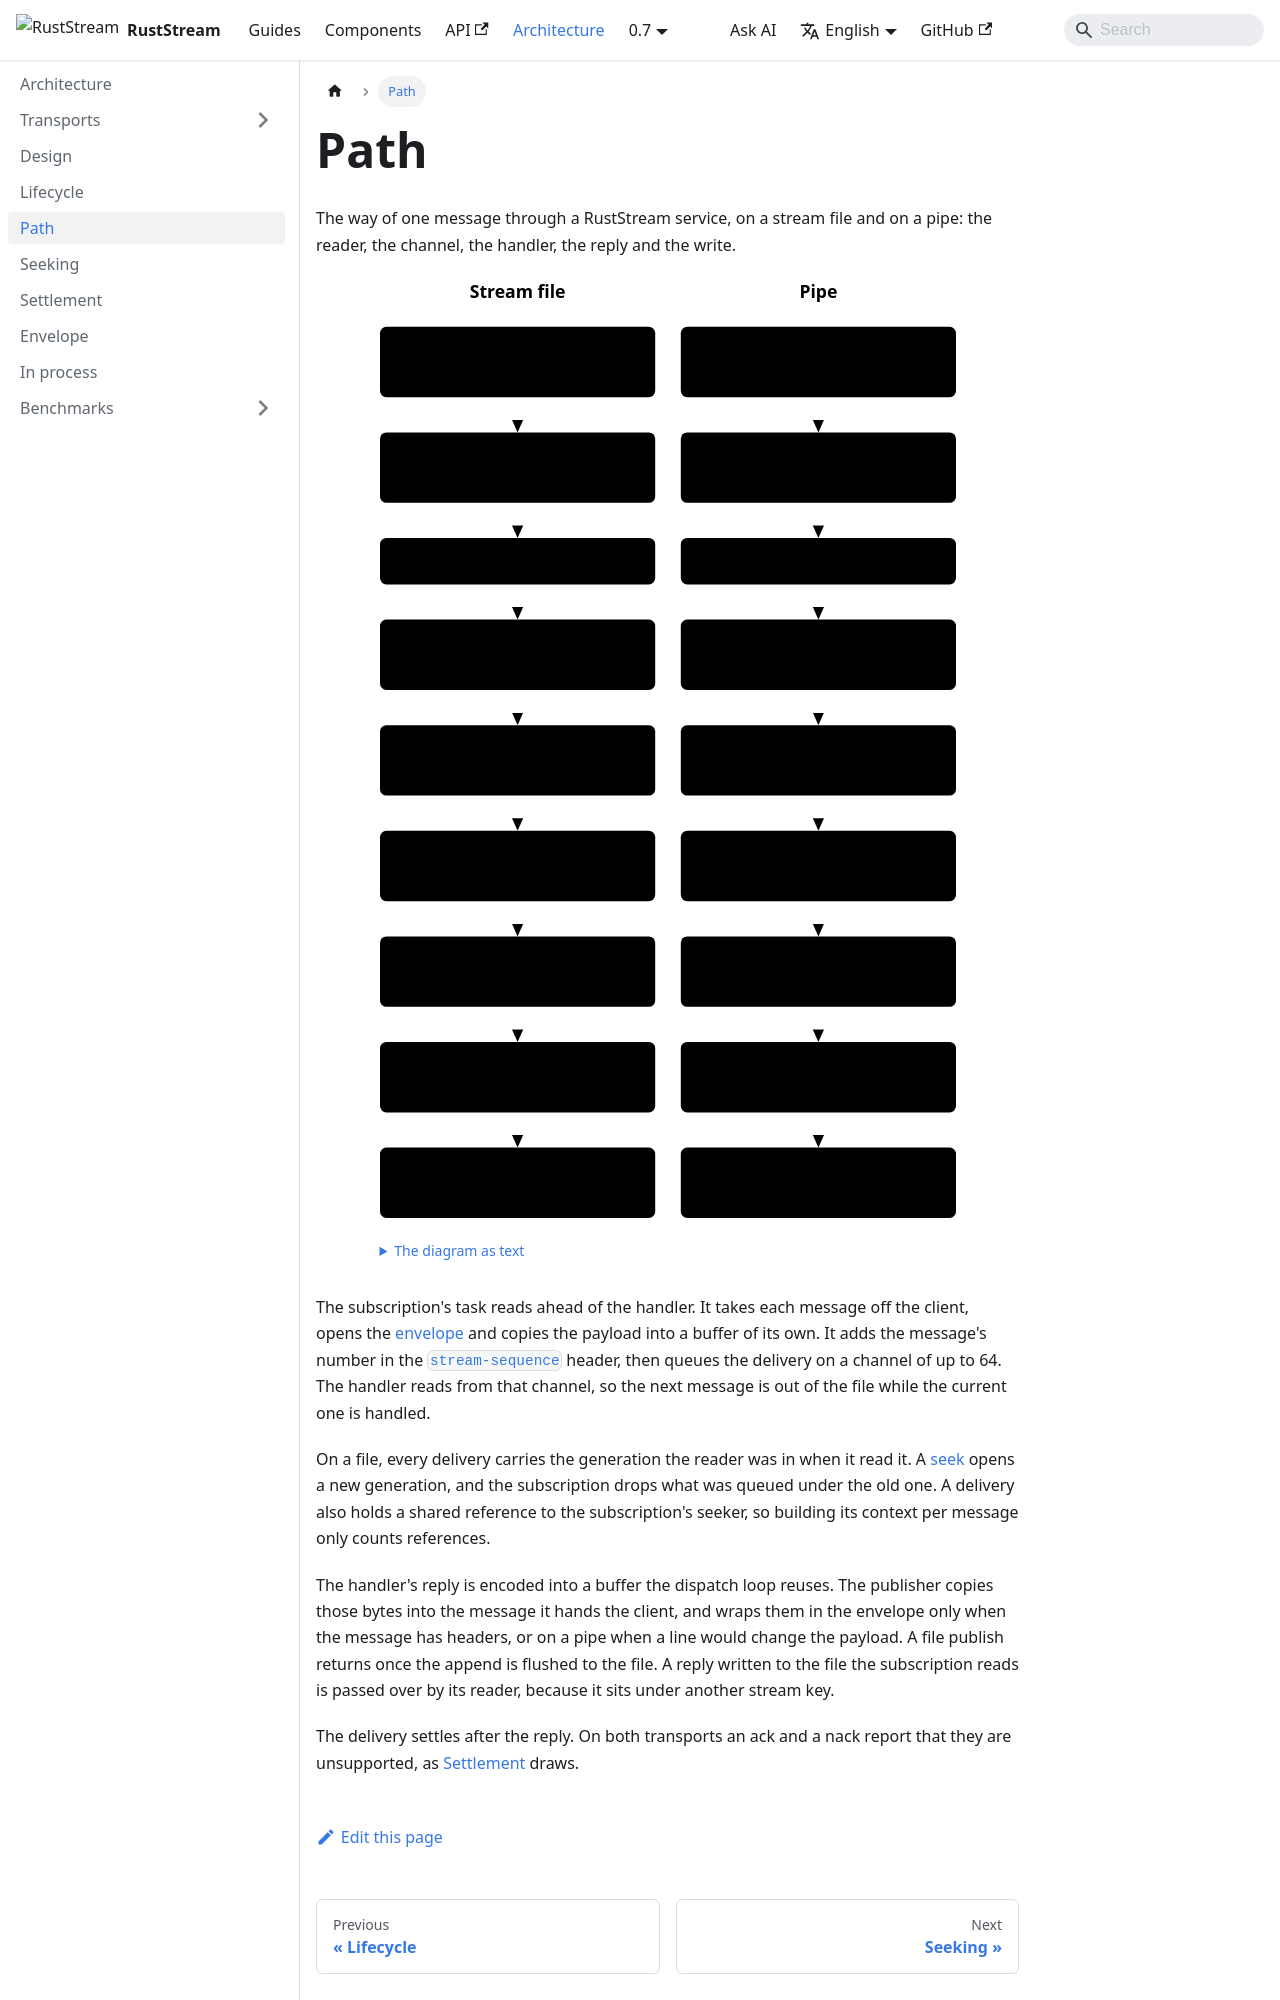

repository: powersemmi/ruststream-sea-file · page: 0.7/architecture/path/index.html · generator: docusaurus

---
title: Path
sidebar_position: 4
description: "The way of one message through a RustStream service, on a stream file and on a pipe: the reader, the channel, the handler, the reply and the write."
---

import {Diagram} from '@site/src/components/Diagrams';

export const words = {
  "title": "The path of one message that is answered, on a stream file and on a pipe",
  "text": "The diagram as text",
  "fileLane": "Stream file",
  "pipeLane": "Pipe",
  "fRead": ["Client consumer", "reads the file"],
  "fDriver": ["Driver task", "stamps the generation"],
  "fChannel": "Channel of 64",
  "fStream": ["FileSubscriber", "drops old generations"],
  "fBatch": ["Batching", "under batch(n)"],
  "fDecode": ["FileContext,", "then decode"],
  "fHandler": ["Handler", "#[subscriber] fn"],
  "fPublish": ["FilePublisher", "envelope if headers"],
  "fAppend": ["Append, flush", "into the file"],
  "pRead": ["Reader thread", "parses the line"],
  "pTask": ["Dispatch", "by stream key"],
  "pChannel": "Queue per subscription",
  "pStream": ["StdioSubscriber", "opens a line per poll"],
  "pBatch": ["Batching", "under batch(n)"],
  "pDecode": ["Decode"],
  "pHandler": ["Handler", "#[subscriber] fn"],
  "pPublish": ["StdioPublisher", "envelope if needed"],
  "pWrite": ["stdout thread", "writes the line"]
};
